Run: headless pygame with SDL's dummy video driver; simulated clock (each Clock.tick advances the game by its frame time, no real sleeping); random seed 0; keys injected as events and as key.get_pressed() state; mouse plan: one left click at the window centre at the start of phase 2, then a move to the lower-right quarter at the start of phase 3.
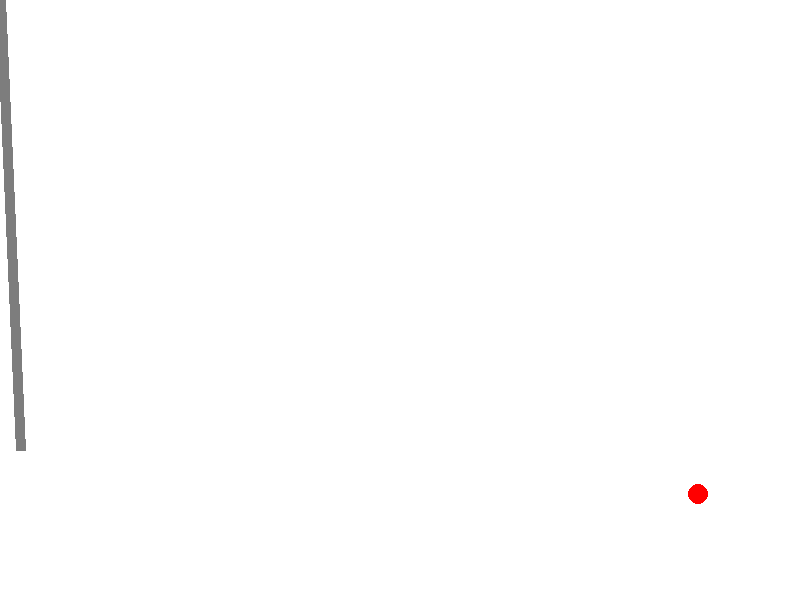
Frame 1 of 4 · flips 1–60 · no input
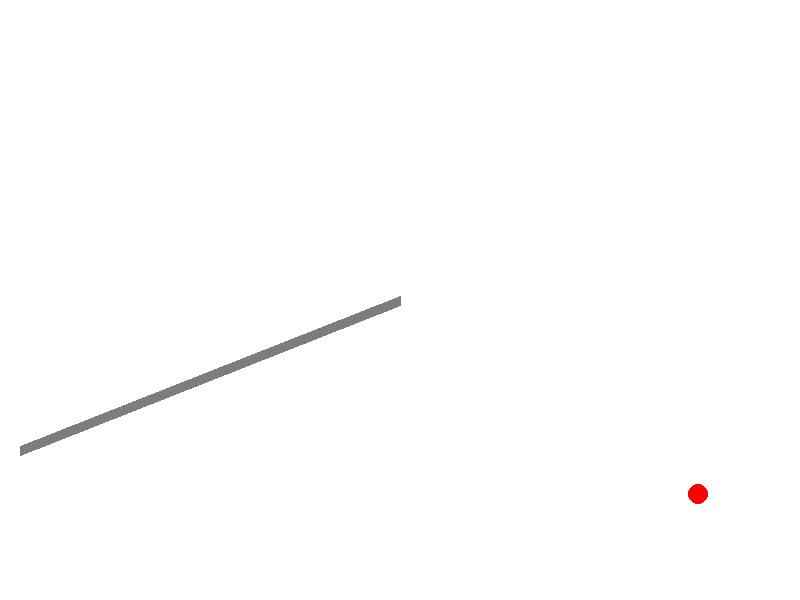
Frame 2 of 4 · flips 61–180 · clicked the window centre · tapped SPACE, RETURN · held RIGHT (→), D
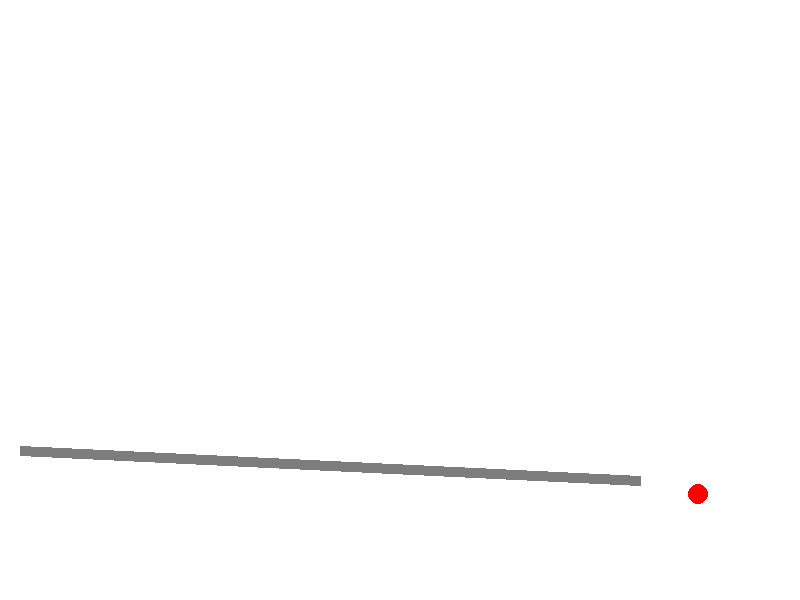
Frame 3 of 4 · flips 181–300 · moved the mouse to the lower-right quarter · held DOWN (↓), S
Frame 4 of 4 · flips 301–420 · held LEFT (←), A, UP (↑), W · screen unchanged from frame 3, image omitted

The pygame program that drew these frames:

import math
from random import choice, randint

import pygame

FPS = 30

RED = 0xFF0000
BLUE = 0x0000FF
YELLOW = 0xFFC91F
GREEN = 0x00FF00
MAGENTA = 0xFF03B8
CYAN = 0x00FFCC
WHITE = 0xFFFFFF
GREY = 0x7D7D7D
GAME_COLORS = [RED, BLUE, YELLOW, GREEN, MAGENTA, CYAN]
BLACK = 0x000000

WIDTH = 800
HEIGHT = 600
screen = pygame.display.set_mode((WIDTH, HEIGHT))

class Ball:
    def __init__(self, x=40, y=450):
        """ Конструктор класса ball

        Args:
        x - начальное положение мяча по горизонтали
        y - начальное положение мяча по вертикали
        """
        self.x = x
        self.y = y
        self.r = 10
        self.vx = 0
        self.vy = 0
        self.color = choice(GAME_COLORS)
        self.live = 10

    def move(self):
        """Переместить мяч по прошествии единицы времени.

        Метод описывает перемещение мяча за один кадр перерисовки. То есть, обновляет значения
        self.x и self.y с учетом скоростей self.vx и self.vy, силы гравитации, действующей на мяч,
        и стен по краям окна (размер окна 800х600).
        """
        self.x += self.vx 
        self.y -= self.vy
        self.vy -= 1.0
        if abs(self.x - 400) >= 400:
            self.vx *= -1
            self.live -= 1
        if abs(self.y - 300) >= 300:
            self.vy *= -0.75
            self.live -= 1

    def draw(self):
        pygame.draw.circle(
            screen,
            self.color,
            (self.x, self.y),
            self.r
        )

    def hittest(self, obj):
        """Функция проверяет сталкивалкивается ли данный обьект с целью, описываемой в обьекте obj.

        Args:
            obj: Обьект, с которым проверяется столкновение.
        Returns:
            Возвращает True в случае столкновения мяча и цели. В противном случае возвращает False.
        """

        distsq = (self.x - obj.x) ** 2 + (self.y - obj.y) ** 2
        if distsq <= self.r ** 2 + obj.r ** 2:
            return True
        else:
            return False


class Gun:
    def __init__(self):
        self.f2_power = 10
        self.f2_on = 0
        self.an = 1
        self.color = GREY

    def fire2_start(self, event):
        self.f2_on = 1

    def fire2_end(self, event):
        """Выстрел мячом.

        Происходит при отпускании кнопки мыши.
        Начальные значения компонент скорости мяча vx и vy зависят от положения мыши.
        """
        new_ball = Ball()
        new_ball.r += 5
        self.an = math.atan2((event.pos[1]-new_ball.y), (event.pos[0]-new_ball.x))
        new_ball.vx = self.f2_power * math.cos(self.an)
        new_ball.vy = - self.f2_power * math.sin(self.an)
        self.f2_on = 0
        self.f2_power = 10
        return(new_ball)

    def targetting(self, event):
        """Прицеливание. Зависит от положения мыши."""
        if event:
            if (event.pos[0]-20) == 0:
                self.an = 1.57
            else:
                self.an = math.atan((event.pos[1]-450) / (event.pos[0]-20))
        if self.f2_on:
            self.color = RED
        else:
            self.color = GREY

    def draw(self):        
        pygame.draw.line(screen, self.color, (20, 450), pygame.mouse.get_pos(), width=10) 

    def power_up(self):
        if self.f2_on:
            if self.f2_power < 100:
                self.f2_power += 1
            self.color = RED
        else:
            self.color = GREY


class Target(Ball):
    def __init__(self, x=randint(600, 780), y=randint(300, 550)):
        """ Инициализация новой цели

        Args:
        x - начальное положение target'а по горизонтали
        y - начальное положение target'а по вертикали
        """
        self.x = x
        self.y = y
        self.r = 10
        self.vx = 0
        self.vy = 0
        self.color = RED

def draw(sth, x=50, y=50):
    f1 = pygame.font.Font(None, 30)
    pygame.font.SysFont('arial', 72)
    text1 = f1.render(str(sth), 1, BLACK)
    screen.blit(text1, (x, y))
    pygame.display.update() 

pygame.init()
points = 0
balls = []

clock = pygame.time.Clock()
gun = Gun()
target = Target()
finished = False

while not finished:
    screen.fill(WHITE)
    gun.draw()
    target.draw()
    for b in balls:
        b.draw()
    pygame.display.update()

    clock.tick(FPS)
    for event in pygame.event.get():
        if event.type == pygame.QUIT:
            finished = True
        elif event.type == pygame.MOUSEBUTTONDOWN:
            gun.fire2_start(event)
        elif event.type == pygame.MOUSEBUTTONUP:
            bullet = gun.fire2_end(event)
            balls.append(bullet)
        elif event.type == pygame.MOUSEMOTION:
            gun.targetting(event)

    for b in balls:
        b.move()
        if b.live == 0:
            b.color = WHITE
        if b.hittest(target):
            points += 1
            draw('Вы уничтожили цель за' + str(len(balls)) + 'выстрелов', 100, 200)
            balls = []
            target = Target()
    gun.power_up()

pygame.quit()
